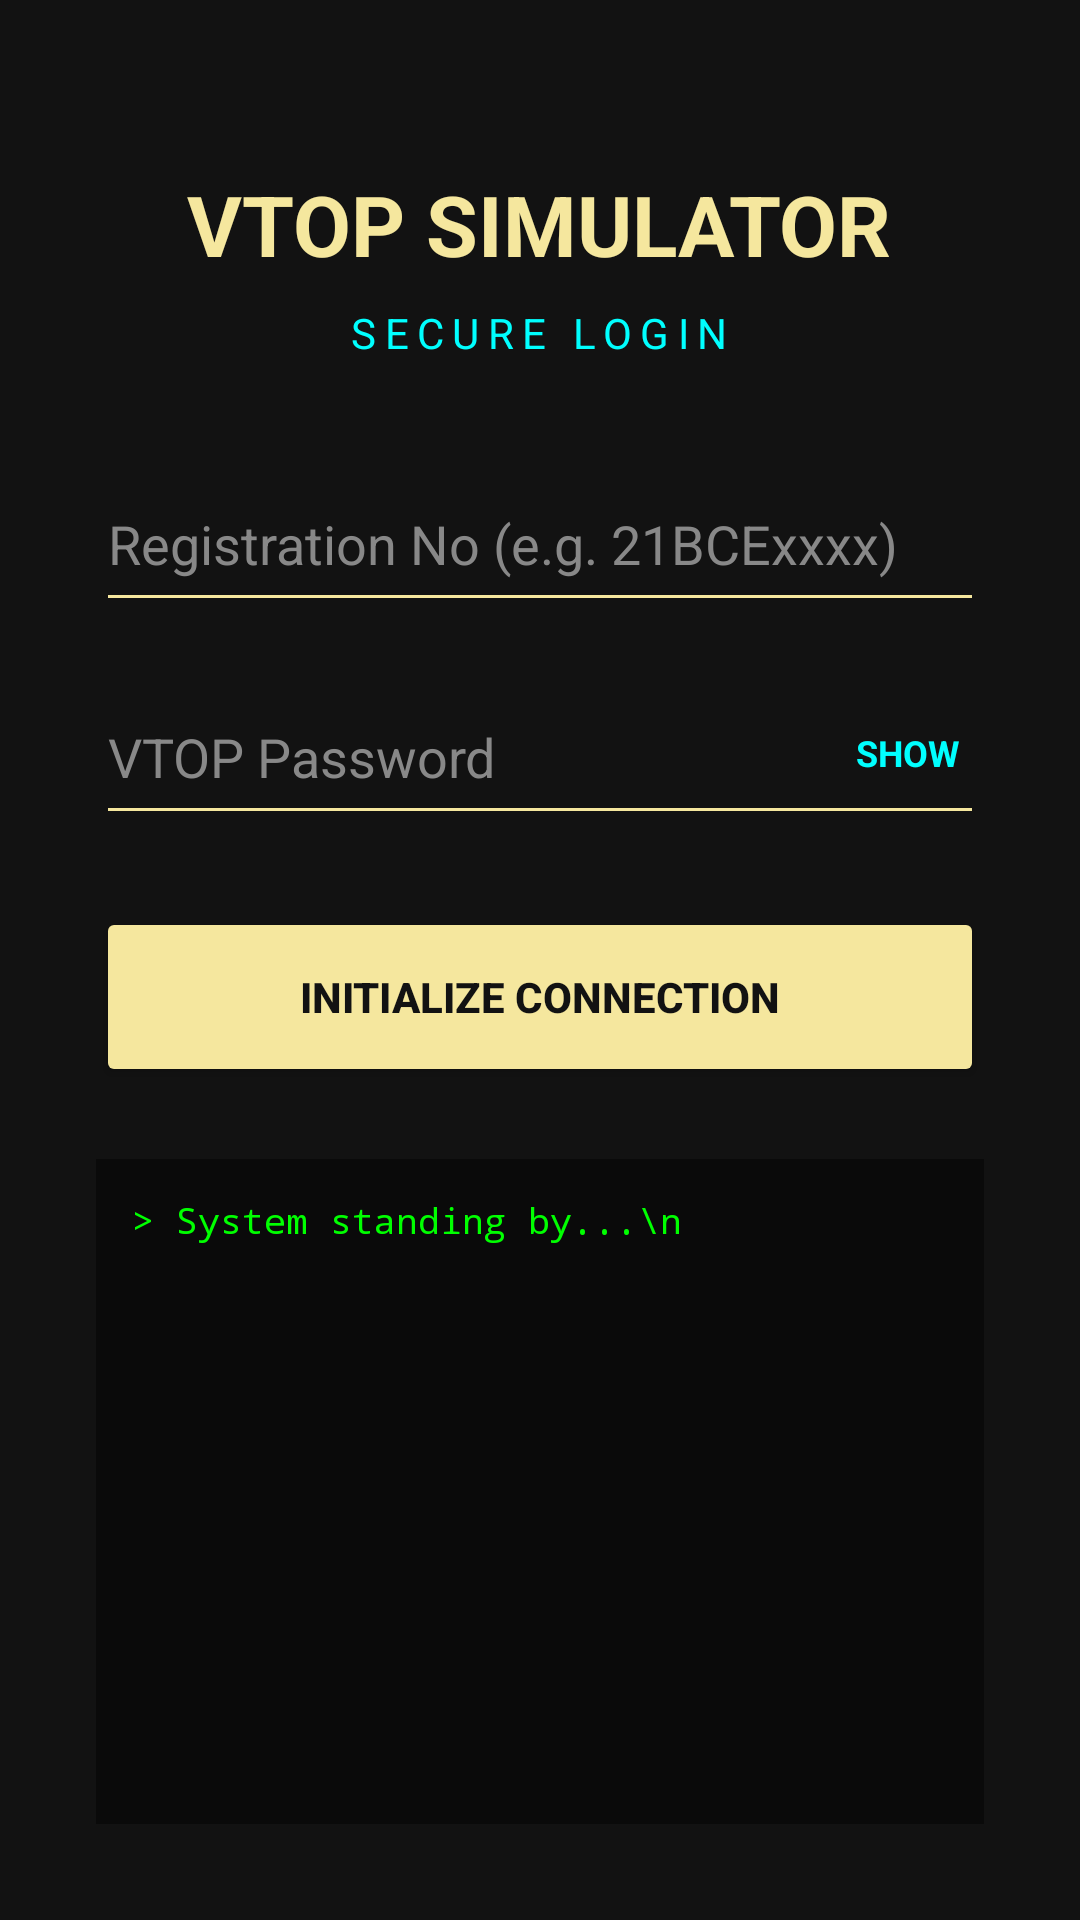

Write the Android layout XML for this screen, with the resource values it uses.
<!-- AndroidManifest.xml: activity theme Theme.Vtop -->
<!-- res/layout/activity_login.xml -->
<?xml version="1.0" encoding="utf-8"?>
<LinearLayout xmlns:android="http://schemas.android.com/apk/res/android"
    android:layout_width="match_parent"
    android:layout_height="match_parent"
    android:orientation="vertical"
    android:padding="32dp"
    android:background="#121212">

    <LinearLayout
        android:layout_width="match_parent"
        android:layout_height="wrap_content"
        android:orientation="vertical"
        android:gravity="center"
        android:layout_marginTop="24dp"
        android:layout_marginBottom="32dp">

        <TextView
            android:layout_width="wrap_content"
            android:layout_height="wrap_content"
            android:text="VTOP SIMULATOR"
            android:textColor="#F5E79E"
            android:textSize="28sp"
            android:textStyle="bold"
            android:layout_marginBottom="8dp"/>

        <TextView
            android:layout_width="wrap_content"
            android:layout_height="wrap_content"
            android:text="SECURE LOGIN"
            android:textColor="#00FFFF"
            android:textSize="14sp"
            android:letterSpacing="0.2"/>
    </LinearLayout>

    <EditText
        android:id="@+id/inputRegNo"
        android:layout_width="match_parent"
        android:layout_height="55dp"
        android:backgroundTint="#F5E79E"
        android:textColor="#FFFFFF"
        android:textColorHint="#888888"
        android:hint="Registration No (e.g. 21BCExxxx)"
        android:inputType="textCapCharacters"
        android:layout_marginBottom="16dp"/>

    <RelativeLayout
        android:layout_width="match_parent"
        android:layout_height="wrap_content"
        android:layout_marginBottom="24dp">

        <EditText
            android:id="@+id/inputPassword"
            android:layout_width="match_parent"
            android:layout_height="55dp"
            android:backgroundTint="#F5E79E"
            android:textColor="#FFFFFF"
            android:textColorHint="#888888"
            android:hint="VTOP Password"
            android:inputType="textPassword"
            android:paddingEnd="60dp"/>

        <TextView
            android:id="@+id/btnTogglePassword"
            android:layout_width="wrap_content"
            android:layout_height="55dp"
            android:layout_alignParentEnd="true"
            android:gravity="center"
            android:paddingStart="16dp"
            android:paddingEnd="8dp"
            android:text="SHOW"
            android:textColor="#00FFFF"
            android:textSize="12sp"
            android:textStyle="bold" />
    </RelativeLayout>

    <Button
        android:id="@+id/btnLogin"
        android:layout_width="match_parent"
        android:layout_height="60dp"
        android:text="INITIALIZE CONNECTION"
        android:textColor="#121212"
        android:textStyle="bold"
        android:backgroundTint="#F5E79E" />

    <ScrollView
        android:id="@+id/consoleScroll"
        android:layout_width="match_parent"
        android:layout_height="0dp"
        android:layout_weight="1"
        android:layout_marginTop="24dp"
        android:background="#0A0A0A"
        android:padding="12dp">

        <TextView
            android:id="@+id/tvConsole"
            android:layout_width="match_parent"
            android:layout_height="wrap_content"
            android:textColor="#00FF00"
            android:fontFamily="monospace"
            android:textSize="12sp"
            android:text="> System standing by...\n" />
    </ScrollView>

</LinearLayout>
<!-- resources referenced by this layout -->
<resources>
  <style name="Theme.Vtop" parent="Theme.MaterialComponents.DayNight.NoActionBar">
  
          <item name="colorPrimary">#F5E79E</item>
          <item name="colorPrimaryVariant">#121212</item>
          <item name="colorOnPrimary">#000000</item>
  
          <item name="colorSecondary">#00FFFF</item>
          <item name="colorSecondaryVariant">#00CCCC</item>
          <item name="colorOnSecondary">#000000</item>
  
          <item name="android:statusBarColor">#121212</item>
          <item name="android:windowBackground">#000000</item>
  
          <item name="colorSurface">#121212</item>
          <item name="colorOnSurface">#FFFFFF</item>
      </style>
</resources>
